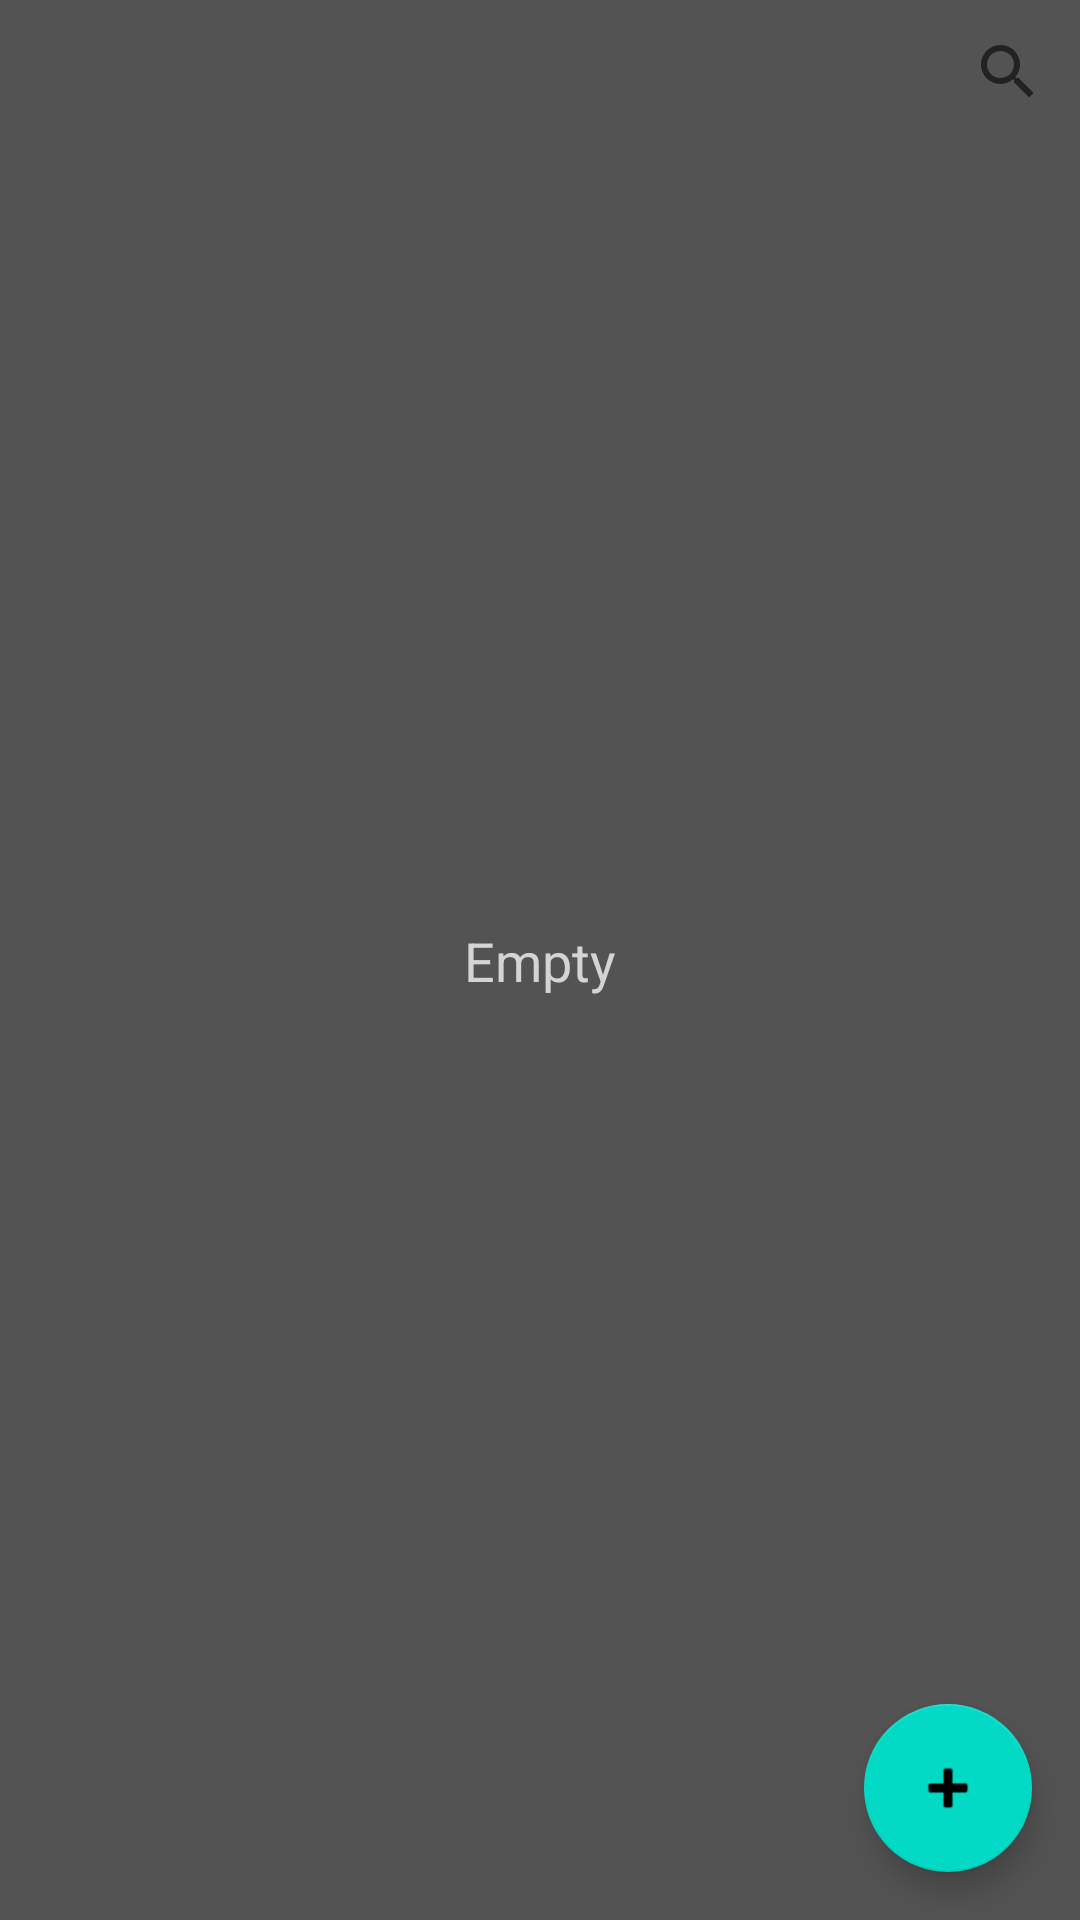

Write the Android layout XML for this screen, with the resource values it uses.
<!-- AndroidManifest.xml: application theme Theme.MyFirstApp -->
<!-- res/layout/activity_main.xml -->
<?xml version="1.0" encoding="utf-8"?>
<androidx.constraintlayout.widget.ConstraintLayout xmlns:android="http://schemas.android.com/apk/res/android"
    xmlns:app="http://schemas.android.com/apk/res-auto"
    xmlns:tools="http://schemas.android.com/tools"
    android:layout_width="match_parent"
    android:layout_height="match_parent"
    android:background="#FFFFFF"
    android:backgroundTint="@color/dark_bg"
    tools:context=".MainActivity">

    <androidx.recyclerview.widget.RecyclerView
        android:id="@+id/rcView"
        android:layout_width="0dp"
        android:layout_height="0dp"
        app:layout_constraintBottom_toBottomOf="parent"
        app:layout_constraintEnd_toEndOf="parent"
        app:layout_constraintHorizontal_bias="1.0"
        app:layout_constraintStart_toStartOf="parent"
        app:layout_constraintTop_toBottomOf="@+id/searchView">

    </androidx.recyclerview.widget.RecyclerView>

    <com.google.android.material.floatingactionbutton.FloatingActionButton
        android:id="@+id/fbNew"
        android:layout_width="wrap_content"
        android:layout_height="wrap_content"
        android:layout_marginEnd="16dp"
        android:layout_marginBottom="16dp"
        android:clickable="true"
        android:onClick="onClickNew"
        app:layout_constraintBottom_toBottomOf="parent"
        app:layout_constraintEnd_toEndOf="parent"
        app:srcCompat="@android:drawable/ic_input_add" />

    <TextView
        android:id="@+id/tvNoElements"
        android:layout_width="wrap_content"
        android:layout_height="wrap_content"
        android:shadowColor="#FFFFFF"
        android:text="Empty"
        android:textColor="@color/grey"
        android:textSize="18sp"
        app:layout_constraintBottom_toBottomOf="parent"
        app:layout_constraintEnd_toEndOf="parent"
        app:layout_constraintStart_toStartOf="parent"
        app:layout_constraintTop_toTopOf="parent" />

    <SearchView
        android:id="@+id/searchView"
        android:layout_width="wrap_content"
        android:layout_height="wrap_content"
        app:layout_constraintEnd_toEndOf="parent"
        app:layout_constraintHorizontal_bias="1.0"
        app:layout_constraintStart_toStartOf="parent"
        app:layout_constraintTop_toTopOf="parent" />

</androidx.constraintlayout.widget.ConstraintLayout>
<!-- resources referenced by this layout -->
<resources>
  <color name="dark_bg">#535353</color>
  <color name="grey">#D5D4D4</color>
  <style name="Theme.MyFirstApp" parent="Theme.MaterialComponents.DayNight.DarkActionBar">
          
          <item name="colorPrimary">@color/purple_500</item>
          <item name="colorPrimaryVariant">@color/purple_700</item>
          <item name="colorOnPrimary">@color/white</item>
          
          <item name="colorSecondary">@color/teal_200</item>
          <item name="colorSecondaryVariant">@color/teal_700</item>
          <item name="colorOnSecondary">@color/black</item>
          
          <item name="android:statusBarColor" tools:targetApi="l">?attr/colorPrimaryVariant</item>
          
          <item name="android:windowFullscreen">true</item>
          <item name="windowNoTitle">true</item>
          <item name="windowActionBar">false</item>
      </style>
  <color name="purple_500">#FF6200EE</color>
  <color name="purple_700">#FF3700B3</color>
  <color name="white">#FFFFFFFF</color>
  <color name="teal_200">#FF03DAC5</color>
  <color name="teal_700">#FF018786</color>
  <color name="black">#FF000000</color>
</resources>
